Run: headless pygame with SDL's dummy video driver; simulated clock (each Clock.tick advances the game by its frame time, no real sleeping); random seed 0; keys injected as events and as key.get_pressed() state; no mouse input.
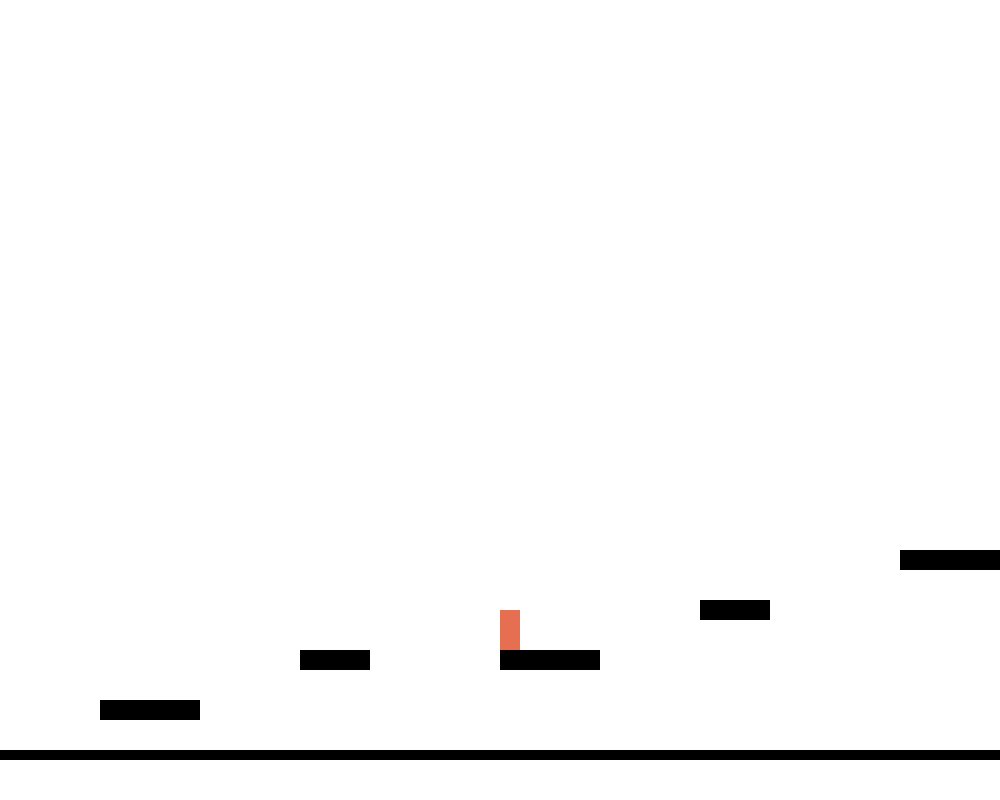
Frame 1 of 4 · flips 1–60 · no input
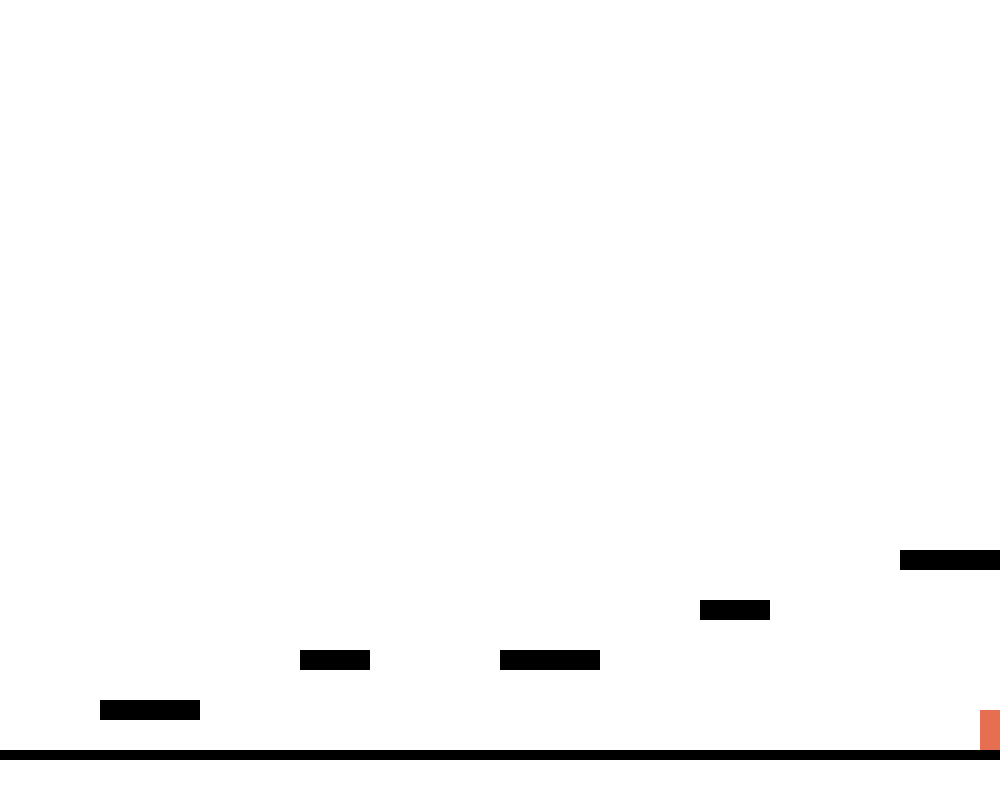
Frame 2 of 4 · flips 61–180 · tapped SPACE, RETURN · held RIGHT (→), D
Frame 3 of 4 · flips 181–300 · held DOWN (↓), S · screen unchanged from frame 2, image omitted
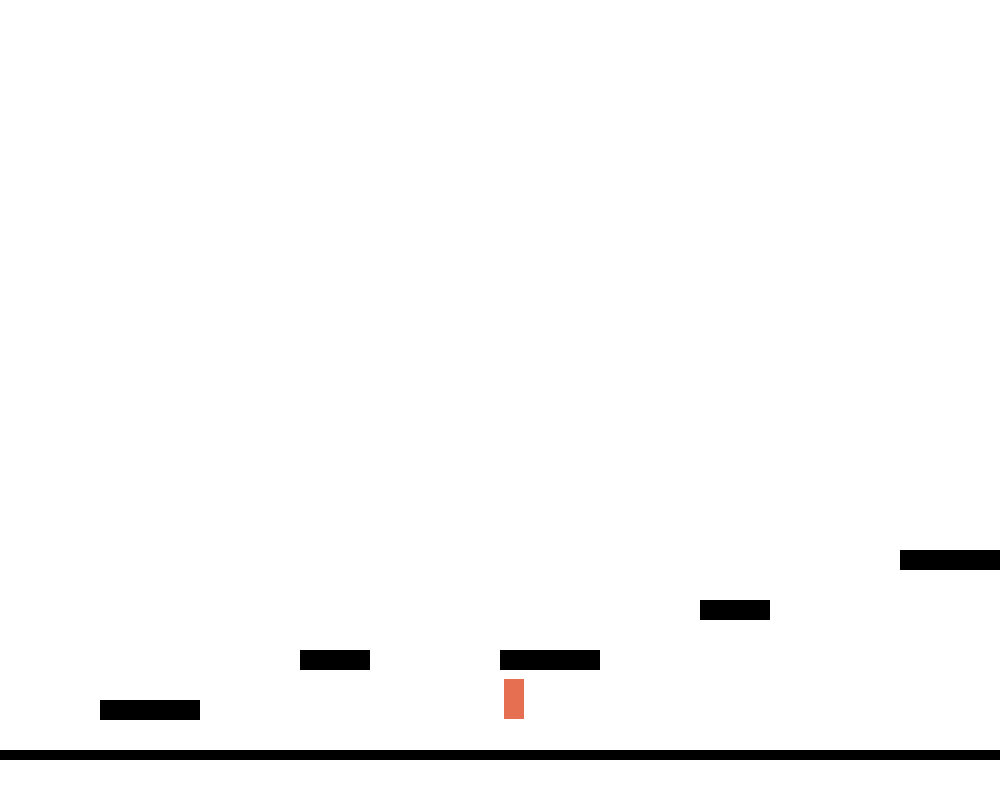
Frame 4 of 4 · flips 301–420 · held LEFT (←), A, UP (↑), W

The pygame program that drew these frames:

import pygame
import sys

pygame.init()
Clock = pygame.time.Clock()
FPS = 60
size = [1000, 800]
bg = [255, 255, 255]
screen = pygame.display.set_mode(size)
pygame.display.set_caption('classes in pygame')


class Obstacle:
    def __init__(self, x, y, width, height):
        self.x = x
        self.y = y
        self.width = width
        self.height = height
        self.rect = pygame.Rect(self.x, self.y, self.width, self.height)

class Level:
    def __init__(self,obstacles: list):
        self.obstacles = obstacles
    
    def block_add(self, x, y, width, height):
        self.obstacles.append(Obstacle(x=x,y=y,width=width,height=height))

    def draw(self):
        for block in self.obstacles:
            pygame.draw.rect(screen, (0, 0, 0), block.rect)

class Player:
    def __init__(self, x, y, width, height, speed, level_data):
        self.speed = speed
        self.jumping_speed = 16
        self.vel = 0  # velocity
        self.vel_y = 0  # jumping velocity
        self.x = x
        self.y = y
        self.width = width
        self.height = height
        self.IsJump = False
        self.falling_speed = 0

        self.collision = [False, False]  # x, y
        self.on_bottom = False

        self.level_data = level_data  # getting all data about obstacles

    def handle_input(self):
        k = pygame.key.get_pressed()

        if k[pygame.K_LEFT]:
            self.vel = -self.speed
        elif k[pygame.K_RIGHT]:
            self.vel = +self.speed
        if k[pygame.K_UP] and self.jumping_speed == 16 and self.on_bottom:
            self.IsJump = True

    def jump(self):
        if self.IsJump:  # jump
            self.falling_speed = 0
            self.on_bottom = False
            if self.jumping_speed >= 0:
                self.vel_y = -self.jumping_speed
                self.jumping_speed -= 1
            else:
                self.IsJump = False
                self.jumping_speed = 16
    
    def gravity(self):
        # applying gravity
        if self.falling_speed <= 16 and not self.IsJump and not self.on_bottom:
            self.falling_speed += 3
        elif self.on_bottom:
            self.falling_speed = 1
        self.vel_y += self.falling_speed
        
    
    def detect_collision(self):
        # collision detection
        test_rect_x = pygame.Rect(self.x + self.vel, self.y, self.width, self.height)
        test_rect_y = pygame.Rect(self.x, self.y + self.vel_y, self.width, self.height)
        self.collision = [False, False]  # x, y
        self.on_bottom = False

        for block in self.level_data:
            if test_rect_x.colliderect(block.rect):  # checke ob es eine self.collision auf der x-achse gibt
                self.collision[0] = True
                if self.vel > 0:  # setzte player an block den er berührt um abstand zu verhindern
                    self.x = block.rect.left - self.width
                    test_rect_y.x = block.rect.left - self.width
                elif self.vel < 0:
                    self.x = block.rect.right
                    test_rect_y.x = block.rect.right

            if test_rect_y.colliderect(block.rect):  # checke ob es eine self.collision auf der y-achse gibt
                self.collision[1] = True
                if self.vel_y < 0:
                    self.y = block.rect.bottom
                    self.IsJump = False  # resete jump um an der decke fliegen zu verhindern
                    self.jumping_speed = 16
                elif self.vel_y > 0:
                    self.on_bottom = True
                    self.y = block.rect.top - self.height
                
            # Actually this only corrects one aspect.
            # You could still see the same problem in reverse,
            # as the x collision check is performed first
            # and doesn't take into account if there's been any movement in the y axis

    def update(self):
        self.handle_input()
        self.jump()
        self.gravity()
        self.detect_collision()

        # wenn es eine colision gibt:
        if self.collision[0]:
            # verhindere movement
            self.vel = 0
        if self.collision[1]:
            self.vel_y = 0

        # verändere player cords je nach velocity
        self.x += self.vel
        self.y += self.vel_y
        self.vel = 0
        self.vel_y = 0

    def draw(self):
        pygame.draw.rect(screen, (231, 111, 81), (self.x, self.y, self.width, self.height))

level = Level(obstacles=[])

level.block_add(0, size[1] - 50, size[0], 10)
level.block_add(100,size[1] - 100, 100, 20)
level.block_add(300,size[1] - 150, 70, 20)
level.block_add(500,size[1] - 150, 100, 20)
level.block_add(700,size[1] - 200, 70, 20)
level.block_add(900,size[1] - 250, 100, 20)

player = Player(500, 600, 20, 40, 4, level.obstacles)

while True:

    for event in pygame.event.get():
        if event.type == pygame.QUIT:
            sys.exit()

    level.draw()
    player.update()
    player.draw()
    

    Clock.tick(FPS)
    pygame.display.update()
    screen.fill(bg)
